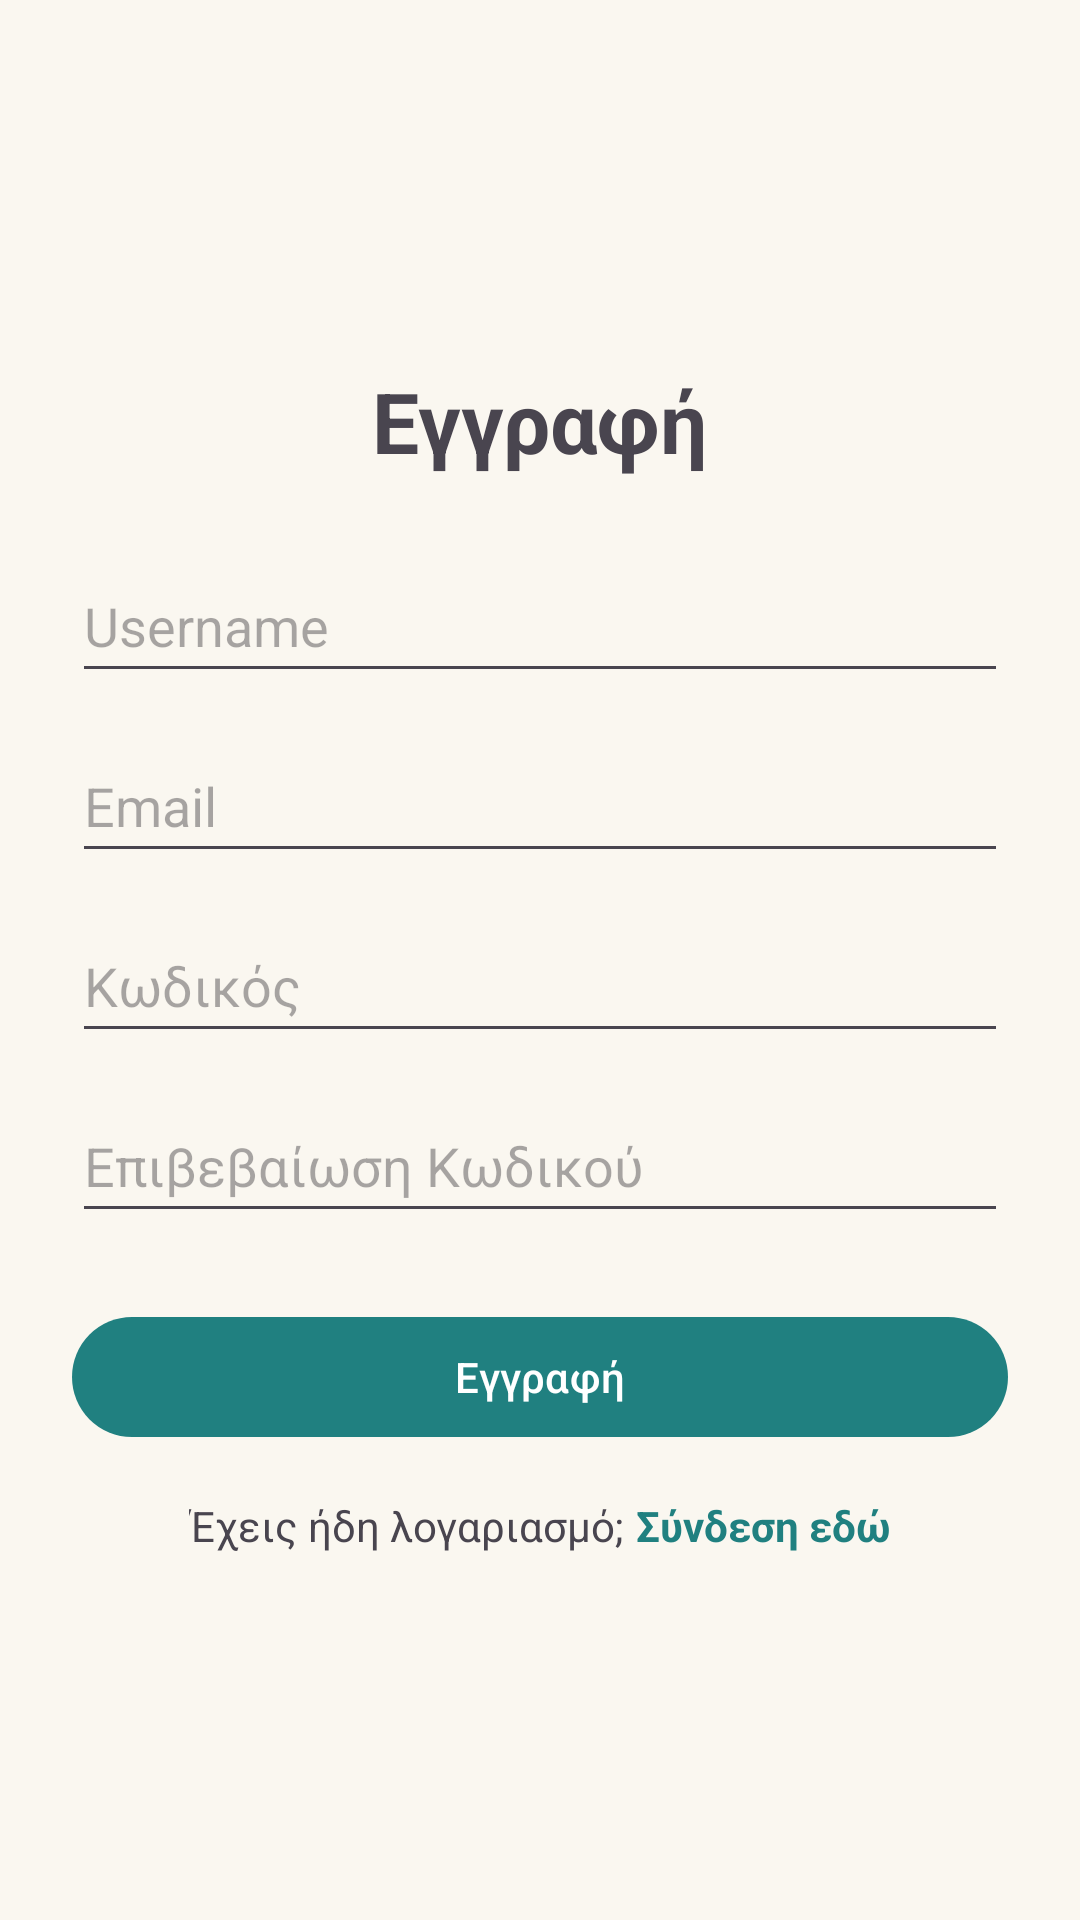

Android layout source for this screen:
<!-- AndroidManifest.xml: activity theme Theme.MyApplication.NoActionBar -->
<!-- res/layout/activity_register.xml -->
<?xml version="1.0" encoding="utf-8"?>
<LinearLayout xmlns:android="http://schemas.android.com/apk/res/android"
    android:layout_width="match_parent"
    android:layout_height="match_parent"
    android:gravity="center"
    android:orientation="vertical"
    android:padding="24dp">

    <TextView
        android:id="@+id/textViewTitle"
        android:layout_width="wrap_content"
        android:layout_height="wrap_content"
        android:text="@string/title_register"
        android:textSize="28sp"
        android:textStyle="bold"
        android:layout_marginBottom="24dp" />

    <EditText
        android:id="@+id/editTextUsername"
        android:layout_width="match_parent"
        android:layout_height="wrap_content"
        android:hint="@string/hint_username"
        android:inputType="text"
        android:layout_marginBottom="12dp"
        android:minHeight="48dp" />

    <EditText
        android:id="@+id/editTextEmail"
        android:layout_width="match_parent"
        android:layout_height="wrap_content"
        android:hint="@string/hint_email"
        android:inputType="textEmailAddress"
        android:layout_marginBottom="12dp"
        android:minHeight="48dp" />

    <EditText
        android:id="@+id/editTextPassword"
        android:layout_width="match_parent"
        android:layout_height="wrap_content"
        android:hint="@string/hint_password"
        android:inputType="textPassword"
        android:layout_marginBottom="12dp"
        android:minHeight="48dp" />

    <EditText
        android:id="@+id/editTextConfirmPassword"
        android:layout_width="match_parent"
        android:layout_height="wrap_content"
        android:hint="@string/hint_confirm_password"
        android:inputType="textPassword"
        android:layout_marginBottom="24dp"
        android:minHeight="48dp" />

    <Button
        android:id="@+id/buttonRegister"
        android:layout_width="match_parent"
        android:layout_height="wrap_content"
        android:text="@string/button_register"
        android:layout_marginBottom="16dp" />

    <LinearLayout
        android:layout_width="wrap_content"
        android:layout_height="wrap_content"
        android:orientation="horizontal">

        <TextView
            android:layout_width="wrap_content"
            android:layout_height="wrap_content"
            android:text="@string/have_account"
            android:layout_marginEnd="4dp" />

        <TextView
            android:id="@+id/textViewLogin"
            android:layout_width="wrap_content"
            android:layout_height="wrap_content"
            android:text="@string/login_here"
            android:textColor="?attr/colorPrimary"
            android:textStyle="bold" />
    </LinearLayout>

</LinearLayout>
<!-- resources referenced by this layout -->
<resources>
  <string name="button_register">Εγγραφή</string>
  <string name="have_account">Έχεις ήδη λογαριασμό;</string>
  <string name="hint_confirm_password">Επιβεβαίωση Κωδικού</string>
  <string name="hint_email">Email</string>
  <string name="hint_password">Κωδικός</string>
  <string name="hint_username">Username</string>
  <string name="login_here">Σύνδεση εδώ</string>
  <string name="title_register">Εγγραφή</string>
  <style name="Theme.MyApplication.NoActionBar">
          <item name="windowActionBar">false</item>
          <item name="windowNoTitle">true</item>
      </style>
</resources>
